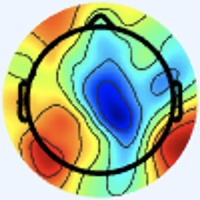

The data file committed next to this chart (first rows):
[238 245 255], [238 245 255], [238 245 255], [238 245 255], [238 245 255], [238 245 255], [238 245 255], [238 245 255], [238 245 255], [238 245 255], [238 245 255], [238 245 255], [238 245 255], [238 245 255], [238 245 255], [238 245 255], [238 245 255], [238 245 255], [238 245 255], [238 245 255], [238 245 255], [238 245 255], [238 245 255], [238 245 255]
[238 245 255], [238 245 255], [238 245 255], [238 245 255], [238 245 255], [238 245 255], [238 245 255], [238 245 255], [238 245 255], [238 245 255], [238 245 255], [238 245 255], [238 245 255], [238 245 255], [238 245 255], [238 245 255], [238 245 255], [238 245 255], [238 245 255], [238 245 255], [238 245 255], [238 245 255], [238 245 255], [238 245 255]
[238 245 255], [238 245 255], [238 245 255], [238 245 255], [238 245 255], [238 245 255], [238 245 255], [238 245 255], [238 245 255], [238 245 255], [238 245 255], [238 245 255], [238 245 255], [238 245 255], [238 245 255], [238 245 255], [238 245 255], [238 245 255], [238 245 255], [238 245 255], [238 245 255], [238 245 255], [238 245 255], [238 245 255]
[238 245 255], [238 245 255], [238 245 255], [238 245 255], [238 245 255], [238 245 255], [238 245 255], [238 245 255], [238 245 255], [238 245 255], [238 245 255], [238 245 255], [238 245 255], [238 245 255], [238 245 255], [238 245 255], [238 245 255], [238 245 255], [238 245 255], [238 245 255], [238 245 255], [238 245 255], [238 245 255], [238 245 255]
[238 245 255], [238 245 255], [238 245 255], [238 245 255], [238 245 255], [238 245 255], [238 245 255], [238 245 255], [238 245 255], [238 245 255], [238 245 255], [238 245 255], [238 245 255], [238 245 255], [238 245 255], [238 245 255], [238 245 255], [238 245 255], [238 245 255], [238 245 255], [238 245 255], [238 245 255], [238 245 255], [238 245 255]
[238 245 255], [238 245 255], [238 245 255], [238 245 255], [238 245 255], [238 245 255], [238 245 255], [238 245 255], [238 245 255], [238 245 255], [238 245 255], [238 245 255], [238 245 255], [238 245 255], [238 245 255], [238 245 255], [238 245 255], [238 245 255], [238 245 255], [238 245 255], [238 245 255], [238 245 255], [238 245 255], [238 245 255]
[238 245 255], [238 245 255], [238 245 255], [238 245 255], [238 245 255], [238 245 255], [238 245 255], [238 245 255], [238 245 255], [238 245 255], [238 245 255], [238 245 255], [238 245 255], [238 245 255], [238 245 255], [238 245 255], [238 245 255], [238 245 255], [238 245 255], [238 245 255], [238 245 255], [238 245 255], [238 245 255], [238 245 255]
[238 245 255], [238 245 255], [238 245 255], [238 245 255], [238 245 255], [238 245 255], [238 245 255], [238 245 255], [238 245 255], [238 245 255], [238 245 255], [238 245 255], [238 245 255], [238 245 255], [238 245 255], [238 245 255], [238 245 255], [238 245 255], [238 245 255], [238 245 255], [238 245 255], [238 245 255], [238 245 255], [238 245 255]
[238 245 255], [238 245 255], [238 245 255], [238 245 255], [238 245 255], [238 245 255], [238 245 255], [238 245 255], [238 245 255], [238 245 255], [238 245 255], [238 245 255], [238 245 255], [238 245 255], [238 245 255], [238 245 255], [238 245 255], [238 245 255], [238 245 255], [238 245 255], [238 245 255], [238 245 255], [238 245 255], [238 245 255]
[238 245 255], [238 245 255], [238 245 255], [238 245 255], [238 245 255], [238 245 255], [238 245 255], [238 245 255], [238 245 255], [238 245 255], [238 245 255], [238 245 255], [238 245 255], [238 245 255], [238 245 255], [238 245 255], [238 245 255], [238 245 255], [238 245 255], [238 245 255], [238 245 255], [238 245 255], [238 245 255], [238 245 255]
[238 245 255], [238 245 255], [238 245 255], [238 245 255], [238 245 255], [238 245 255], [238 245 255], [238 245 255], [238 245 255], [238 245 255], [238 245 255], [238 245 255], [238 245 255], [238 245 255], [238 245 255], [238 245 255], [238 245 255], [238 245 255], [238 245 255], [238 245 255], [238 245 255], [238 245 255], [238 245 255], [238 245 255]
[238 245 255], [238 245 255], [238 245 255], [238 245 255], [238 245 255], [238 245 255], [238 245 255], [238 245 255], [238 245 255], [238 245 255], [238 245 255], [238 245 255], [238 245 255], [238 245 255], [238 245 255], [238 245 255], [238 245 255], [238 245 255], [238 245 255], [238 245 255], [238 245 255], [238 245 255], [238 245 255], [238 245 255]
[238 245 255], [238 245 255], [238 245 255], [238 245 255], [238 245 255], [238 245 255], [238 245 255], [238 245 255], [238 245 255], [238 245 255], [238 245 255], [238 245 255], [238 245 255], [238 245 255], [238 245 255], [238 245 255], [238 245 255], [238 245 255], [238 245 255], [238 245 255], [238 245 255], [238 245 255], [238 245 255], [238 245 255]
[238 245 255], [238 245 255], [238 245 255], [238 245 255], [238 245 255], [238 245 255], [238 245 255], [238 245 255], [238 245 255], [238 245 255], [238 245 255], [238 245 255], [238 245 255], [238 245 255], [238 245 255], [238 245 255], [238 245 255], [238 245 255], [238 245 255], [238 245 255], [238 245 255], [238 245 255], [238 245 255], [238 245 255]
[238 245 255], [238 245 255], [238 245 255], [238 245 255], [238 245 255], [238 245 255], [238 245 255], [238 245 255], [238 245 255], [238 245 255], [238 245 255], [238 245 255], [238 245 255], [238 245 255], [238 245 255], [238 245 255], [238 245 255], [238 245 255], [238 245 255], [238 245 255], [238 245 255], [238 245 255], [238 245 255], [238 245 255]
[238 245 255], [238 245 255], [238 245 255], [238 245 255], [238 245 255], [238 245 255], [238 245 255], [238 245 255], [238 245 255], [238 245 255], [238 245 255], [238 245 255], [238 245 255], [238 245 255], [238 245 255], [238 245 255], [238 245 255], [238 245 255], [238 245 255], [238 245 255], [238 245 255], [238 245 255], [238 245 255], [238 245 255]
[238 245 255], [238 245 255], [238 245 255], [238 245 255], [238 245 255], [238 245 255], [238 245 255], [238 245 255], [238 245 255], [238 245 255], [238 245 255], [238 245 255], [238 245 255], [238 245 255], [238 245 255], [238 245 255], [237 246 255], [237 246 255], [238 245 255], [238 245 255], [238 245 255], [238 245 255], [238 245 255], [238 245 255]
[238 245 255], [238 245 255], [238 245 255], [238 245 255], [238 245 255], [238 245 255], [238 245 255], [238 245 255], [238 245 255], [238 245 255], [238 245 255], [238 245 255], [238 245 255], [238 245 255], [238 245 255], [238 245 255], [237 246 255], [237 246 255], [238 245 255], [238 245 255], [238 245 255], [238 245 255], [238 245 255], [238 245 255]
[238 245 255], [238 245 255], [238 245 255], [238 245 255], [238 245 255], [238 245 255], [238 245 255], [238 245 255], [238 245 255], [238 245 255], [238 245 255], [238 245 255], [238 245 255], [238 245 255], [238 245 255], [238 245 255], [238 245 255], [238 245 255], [238 245 255], [238 245 255], [238 245 255], [238 245 255], [238 245 255], [238 245 255]
[238 245 255], [238 245 255], [238 245 255], [238 245 255], [238 245 255], [238 245 255], [238 245 255], [238 245 255], [238 245 255], [238 245 255], [238 245 255], [238 245 255], [238 245 255], [238 245 255], [238 245 255], [238 245 255], [238 245 255], [238 245 255], [238 245 255], [238 245 255], [238 245 255], [238 245 255], [238 245 255], [238 245 255]
[238 245 255], [238 245 255], [238 245 255], [238 245 255], [238 245 255], [238 245 255], [238 245 255], [238 245 255], [238 245 255], [238 245 255], [238 245 255], [238 245 255], [238 245 255], [238 245 255], [238 245 255], [238 245 255], [238 245 255], [238 245 255], [238 245 255], [238 245 255], [238 245 255], [238 245 255], [238 245 255], [238 245 255]
[238 245 255], [238 245 255], [238 245 255], [238 245 255], [238 245 255], [238 245 255], [238 245 255], [238 245 255], [238 245 255], [238 245 255], [238 245 255], [238 245 255], [238 245 255], [238 245 255], [238 245 255], [238 245 255], [238 245 255], [238 245 255], [238 245 255], [238 245 255], [238 245 255], [238 245 255], [238 245 255], [238 245 255]
[238 245 255], [238 245 255], [238 245 255], [238 245 255], [238 245 255], [238 245 255], [238 245 255], [238 245 255], [238 245 255], [238 245 255], [238 245 255], [238 245 255], [238 245 255], [238 245 255], [238 245 255], [238 245 255], [238 245 255], [238 245 255], [238 245 255], [238 245 255], [238 245 255], [238 245 255], [238 245 255], [238 245 255]
[238 245 255], [238 245 255], [238 245 255], [238 245 255], [238 245 255], [238 245 255], [238 245 255], [238 245 255], [238 245 255], [238 245 255], [238 245 255], [238 245 255], [238 245 255], [238 245 255], [238 245 255], [238 245 255], [238 245 255], [238 245 255], [238 245 255], [238 245 255], [238 245 255], [238 245 255], [238 245 255], [238 245 255]
[238 245 255], [238 245 255], [238 245 255], [238 245 255], [238 245 255], [238 245 255], [238 245 255], [238 245 255], [238 245 255], [238 245 255], [238 245 255], [238 245 255], [238 245 255], [238 245 255], [238 245 255], [238 245 255], [238 245 255], [238 245 255], [238 245 255], [238 245 255], [238 245 255], [238 245 255], [238 244 255], [238 244 255]
[238 245 255], [238 245 255], [238 245 255], [238 245 255], [238 245 255], [238 245 255], [238 245 255], [238 245 255], [238 245 255], [238 245 255], [238 245 255], [238 245 255], [238 245 255], [238 245 255], [238 245 255], [238 245 255], [238 245 255], [238 245 255], [238 245 255], [238 245 255], [238 245 255], [238 245 255], [238 244 255], [238 244 255]
[238 245 255], [238 245 255], [238 245 255], [238 245 255], [238 245 255], [238 245 255], [238 245 255], [238 245 255], [238 245 255], [238 245 255], [238 245 255], [238 245 255], [238 245 255], [238 245 255], [238 245 255], [238 245 255], [238 245 255], [238 245 255], [238 245 255], [238 245 255], [238 245 255], [238 245 255], [238 245 255], [238 245 255]
[238 245 255], [238 245 255], [238 245 255], [238 245 255], [238 245 255], [238 245 255], [238 245 255], [238 245 255], [238 245 255], [238 245 255], [238 245 255], [238 245 255], [238 245 255], [238 245 255], [238 245 255], [238 245 255], [238 245 255], [238 245 255], [238 245 255], [238 245 255], [238 245 255], [238 245 255], [238 245 255], [238 245 255]
[238 245 255], [238 245 255], [238 245 255], [238 245 255], [238 245 255], [238 245 255], [238 245 255], [238 245 255], [238 245 255], [238 245 255], [238 245 255], [238 245 255], [238 245 255], [238 245 255], [238 245 255], [238 245 255], [238 245 255], [238 245 255], [238 245 255], [238 245 255], [238 245 255], [238 245 255], [238 245 255], [238 245 255]
[238 245 255], [238 245 255], [238 245 255], [238 245 255], [238 245 255], [238 245 255], [238 245 255], [238 245 255], [238 245 255], [238 245 255], [238 245 255], [238 245 255], [238 245 255], [238 245 255], [238 245 255], [238 245 255], [238 245 255], [238 245 255], [238 245 255], [238 245 255], [238 245 255], [238 245 255], [238 245 255], [238 245 255]
[238 245 255], [238 245 255], [238 245 255], [238 245 255], [238 245 255], [238 245 255], [238 245 255], [238 245 255], [238 245 255], [238 245 255], [238 245 255], [238 245 255], [238 245 255], [238 245 255], [238 245 255], [238 245 255], [238 245 255], [238 245 255], [238 245 255], [238 245 255], [237 246 255], [237 246 255], [238 245 255], [238 245 255]
[238 245 255], [238 245 255], [238 245 255], [238 245 255], [238 245 255], [238 245 255], [238 245 255], [238 245 255], [238 245 255], [238 245 255], [238 245 255], [238 245 255], [238 245 255], [238 245 255], [238 245 255], [238 245 255], [240 244 255], [240 244 255], [240 244 255], [238 245 255], [238 245 255], [237 246 255], [237 246 255], [237 246 253]
[238 245 255], [238 245 255], [238 245 255], [238 245 255], [238 245 255], [238 245 255], [238 245 255], [238 245 255], [238 245 255], [238 245 255], [238 245 255], [238 245 255], [238 245 255], [238 245 255], [238 245 255], [240 244 255], [241 243 255], [241 243 255], [241 243 255], [240 244 255], [240 244 255], [238 245 255], [236 247 253], [236 247 251]
[238 245 255], [238 245 255], [238 245 255], [238 245 255], [238 245 255], [238 245 255], [238 245 255], [238 245 255], [238 245 255], [238 245 255], [238 245 255], [238 245 255], [238 245 255], [238 245 255], [238 245 255], [238 245 255], [240 244 255], [240 244 255], [240 244 255], [240 244 255], [238 244 255], [237 245 255], [237 246 253], [236 247 251]
[238 245 255], [238 245 255], [238 245 255], [238 245 255], [238 245 255], [238 245 255], [238 245 255], [238 245 255], [238 245 255], [238 245 255], [238 245 255], [238 245 255], [238 245 255], [238 245 255], [238 245 255], [238 245 253], [237 246 251], [237 246 251], [237 246 255], [237 245 255], [236 245 255], [236 246 255], [238 245 255], [238 245 251]
[238 245 255], [238 245 255], [238 245 255], [238 245 255], [238 245 255], [238 245 255], [238 245 255], [238 245 255], [238 245 255], [238 245 255], [238 245 255], [238 245 255], [238 245 255], [238 245 255], [238 245 255], [237 246 253], [236 247 251], [236 247 251], [237 246 255], [237 245 255], [236 245 255], [237 244 255], [240 244 255], [241 244 251]
[238 245 255], [238 245 255], [238 245 255], [238 245 255], [238 245 255], [238 245 255], [238 245 255], [238 245 255], [238 245 255], [238 245 255], [238 245 255], [238 245 255], [238 245 255], [238 245 255], [238 245 255], [238 245 255], [237 246 253], [237 246 253], [237 246 253], [237 246 255], [238 244 255], [240 244 255], [241 243 255], [243 243 251]
[238 245 255], [238 245 255], [238 245 255], [238 245 255], [238 245 255], [238 245 255], [238 245 255], [238 245 255], [238 245 255], [238 245 255], [238 245 255], [238 245 255], [238 245 255], [238 245 255], [238 245 255], [238 245 255], [237 246 255], [237 246 253], [237 246 253], [238 245 255], [241 243 255], [241 243 255], [241 243 255], [244 244 244]
[238 245 255], [238 245 255], [238 245 255], [238 245 255], [238 245 255], [238 245 255], [238 245 255], [238 245 255], [238 245 255], [238 245 255], [238 245 255], [238 245 255], [238 245 255], [238 245 255], [238 245 255], [238 245 255], [238 245 253], [238 245 253], [238 244 255], [240 244 255], [243 242 255], [243 243 255], [243 243 253], [245 245 233]
[238 245 255], [238 245 255], [238 245 255], [238 245 255], [238 245 255], [238 245 255], [238 245 255], [238 245 255], [238 245 255], [238 245 255], [238 245 255], [238 245 255], [238 245 255], [238 245 255], [238 245 255], [238 245 255], [237 246 253], [238 245 255], [240 244 255], [241 243 255], [243 243 255], [244 244 246], [245 245 233], [250 249 205]
[238 245 255], [238 245 255], [238 245 255], [238 245 255], [238 245 255], [238 245 255], [238 245 255], [238 245 255], [238 245 255], [238 245 255], [238 245 255], [238 245 255], [238 245 255], [238 245 255], [238 245 255], [237 246 255], [235 245 255], [237 245 255], [240 244 255], [241 244 253], [241 244 251], [243 245 231], [241 244 187], [242 241 148]
[238 245 255], [238 245 255], [238 245 255], [238 245 255], [238 245 255], [238 245 255], [238 245 255], [238 245 255], [238 245 255], [238 245 255], [238 245 255], [238 245 255], [238 245 255], [238 245 255], [238 245 255], [237 246 255], [236 245 254], [237 246 255], [239 246 254], [241 246 249], [241 247 237], [243 248 207], [243 247 153], [243 243 113]
[238 245 255], [238 245 255], [238 245 255], [238 245 255], [238 245 255], [238 245 255], [238 245 255], [238 245 255], [238 245 255], [238 245 255], [238 245 255], [238 245 255], [238 245 255], [238 245 255], [238 245 255], [238 245 253], [238 245 251], [238 245 251], [238 245 255], [240 246 242], [243 249 211], [245 249 173], [246 248 125], [248 244  95]
[238 245 255], [238 245 255], [238 245 255], [238 245 255], [238 245 255], [238 245 255], [238 245 255], [238 245 255], [238 245 255], [238 245 255], [238 245 255], [238 245 255], [238 245 255], [238 245 255], [238 245 255], [238 245 253], [240 245 251], [240 245 251], [237 244 252], [238 246 231], [242 248 184], [243 249 141], [248 250 107], [252 250  88]
[238 245 255], [238 245 255], [238 245 255], [238 245 255], [238 245 255], [238 245 255], [238 245 255], [238 245 255], [238 245 255], [238 245 255], [238 245 255], [238 245 255], [238 245 255], [238 245 255], [238 245 255], [240 244 255], [241 243 255], [243 243 253], [239 244 248], [239 245 217], [241 247 157], [242 248 114], [246 252  94], [251 254  85]
[238 245 255], [238 245 255], [238 245 255], [238 245 255], [238 245 255], [238 245 255], [238 245 255], [238 245 255], [238 245 255], [238 245 255], [238 245 255], [238 245 255], [238 245 255], [238 245 255], [238 245 255], [240 244 255], [240 242 255], [241 244 249], [240 247 229], [239 247 190], [239 248 133], [239 249  98], [242 250  85], [245 253  82]
[238 245 255], [238 245 255], [238 245 255], [238 245 255], [238 245 255], [238 245 255], [238 245 255], [238 245 255], [238 245 255], [238 245 255], [238 245 255], [238 245 255], [238 245 255], [238 245 255], [238 245 255], [238 245 255], [237 245 255], [237 247 236], [239 248 191], [236 248 148], [235 249 110], [235 251  90], [236 254  84], [239 253  82]
[238 245 255], [238 245 255], [238 245 255], [238 245 255], [238 245 255], [238 245 255], [238 245 253], [238 245 253], [238 245 255], [238 245 255], [238 245 255], [238 245 255], [238 245 255], [238 245 255], [238 245 255], [237 246 251], [237 247 248], [236 249 219], [235 249 162], [231 248 118], [229 250  97], [232 255  87], [234 255  86], [235 254  85]
[240 244 255], [240 244 255], [238 244 255], [238 244 255], [237 245 255], [237 246 255], [237 246 251], [237 247 249], [238 245 253], [239 246 254], [241 245 254], [239 243 254], [238 242 253], [240 244 255], [239 246 254], [238 247 244], [237 249 229], [233 248 191], [228 250 139], [225 249 103], [224 250  89], [228 254  85], [228 251  83], [232 255  89]
[240 244 255], [240 244 255], [238 244 255], [238 245 255], [237 245 255], [237 246 255], [237 246 251], [237 247 249], [239 246 254], [237 244 254], [238 242 253], [240 244 255], [241 245 255], [241 245 255], [239 246 254], [238 248 239], [238 251 208], [229 248 166], [226 251 124], [223 252  98], [223 251  89], [228 255  88], [227 253  84], [226 251  85]
[240 243 255], [240 244 255], [238 245 255], [238 245 253], [237 246 255], [237 246 255], [237 246 255], [237 246 255], [239 245 255], [237 243 255], [239 242 255], [240 243 255], [240 244 255], [239 243 252], [239 246 255], [243 254 237], [233 250 182], [225 248 140], [222 248 112], [221 250  96], [225 252  97], [223 251  89], [222 250  80], [227 254  87]
[240 243 255], [240 244 255], [238 245 253], [238 245 251], [237 246 253], [237 246 253], [237 245 255], [237 245 255], [237 243 255], [238 244 255], [241 244 255], [241 244 255], [242 246 255], [239 246 252], [234 242 244], [229 242 216], [213 231 157], [205 228 120], [207 231 107], [208 234 101], [211 234 102], [213 237  97], [221 248  93], [223 251  89]
[238 244 255], [238 245 255], [238 245 251], [238 246 249], [237 246 251], [237 246 253], [238 244 255], [238 244 255], [240 243 255], [240 243 255], [239 242 255], [239 242 255], [242 249 255], [236 245 244], [209 220 206], [179 193 158], [144 160  97], [120 139  57], [133 154  61], [147 168  73], [140 159  67], [149 170  67], [195 220  90], [222 250 105]
[238 244 255], [238 245 255], [238 245 251], [238 245 251], [237 246 251], [237 246 253], [238 244 255], [238 244 255], [240 244 255], [241 245 255], [239 242 255], [237 244 254], [242 250 253], [231 243 229], [194 210 173], [155 175 116], [117 138  63], [ 91 113  28], [ 95 117  32], [106 128  45], [104 122  46], [114 134  49], [168 194  85], [209 237 114]
[238 245 255], [238 245 253], [238 245 253], [238 245 253], [238 245 253], [238 245 255], [238 244 255], [238 244 255], [239 243 254], [241 245 254], [239 246 254], [239 247 250], [241 250 245], [233 248 219], [211 232 165], [187 214 119], [174 203  93], [163 193  79], [143 170  65], [122 148  51], [126 150  62], [127 151  65], [135 160  68], [134 159  67]
[238 245 253], [238 245 253], [238 245 255], [238 244 255], [238 245 255], [238 245 255], [238 244 255], [238 245 255], [241 245 254], [240 245 251], [237 244 250], [236 247 243], [234 247 229], [228 248 199], [220 247 152], [212 246 123], [212 250 115], [207 245 110], [181 215  92], [152 185  72], [157 189  82], [149 180  77], [131 161  63], [104 133  43]
[238 245 251], [238 245 253], [238 244 255], [238 244 255], [238 244 255], [238 245 255], [240 244 255], [240 244 253], [240 245 251], [240 245 249], [239 246 252], [236 247 239], [229 246 210], [220 246 173], [214 249 131], [206 248 104], [208 252 103], [204 250 102], [196 238 102], [187 228  96], [185 226  94], [184 225  95], [177 216  91], [164 202  83]
[238 245 251], [238 245 253], [238 244 255], [238 244 255], [238 244 255], [238 245 255], [240 244 255], [240 244 255], [239 243 252], [238 246 249], [239 249 251], [235 250 231], [223 246 190], [215 246 152], [209 249 116], [204 251  97], [202 251  97], [202 252 101], [203 250 108], [202 249 107], [203 251 105], [206 254 108], [207 252 110], [204 248 111]
[238 245 253], [238 245 255], [238 244 255], [238 244 255], [238 245 255], [238 245 255], [240 243 255], [240 244 255], [237 244 254], [238 245 251], [237 249 247], [230 249 219], [216 247 167], [206 245 128], [203 247 108], [202 252 101], [198 251  98], [198 251  99], [199 251 107], [200 252 108], [201 251 102], [200 250 101], [201 250 106], [203 252 109]
[238 245 255], [238 245 255], [238 244 255], [238 244 255], [238 245 253], [238 245 255], [240 243 255], [238 244 255], [238 245 255], [237 247 248], [234 248 233], [225 249 201], [212 248 148], [200 246 114], [198 247 104], [200 253 103], [198 252 102], [196 252 101], [196 250 104], [198 252 106], [199 253 103], [198 252 102], [197 251 105], [199 251 107]
[238 244 255], [238 244 255], [238 245 255], [238 245 253], [238 245 253], [238 245 255], [238 244 255], [238 244 255], [239 246 255], [235 248 239], [228 248 213], [218 248 176], [208 248 133], [199 248 107], [196 248 104], [197 252 106], [198 253 107], [195 254 104], [196 252 101], [196 252 101], [197 253 104], [197 252 106], [196 251 106], [196 249 107]
... 139 more rows
